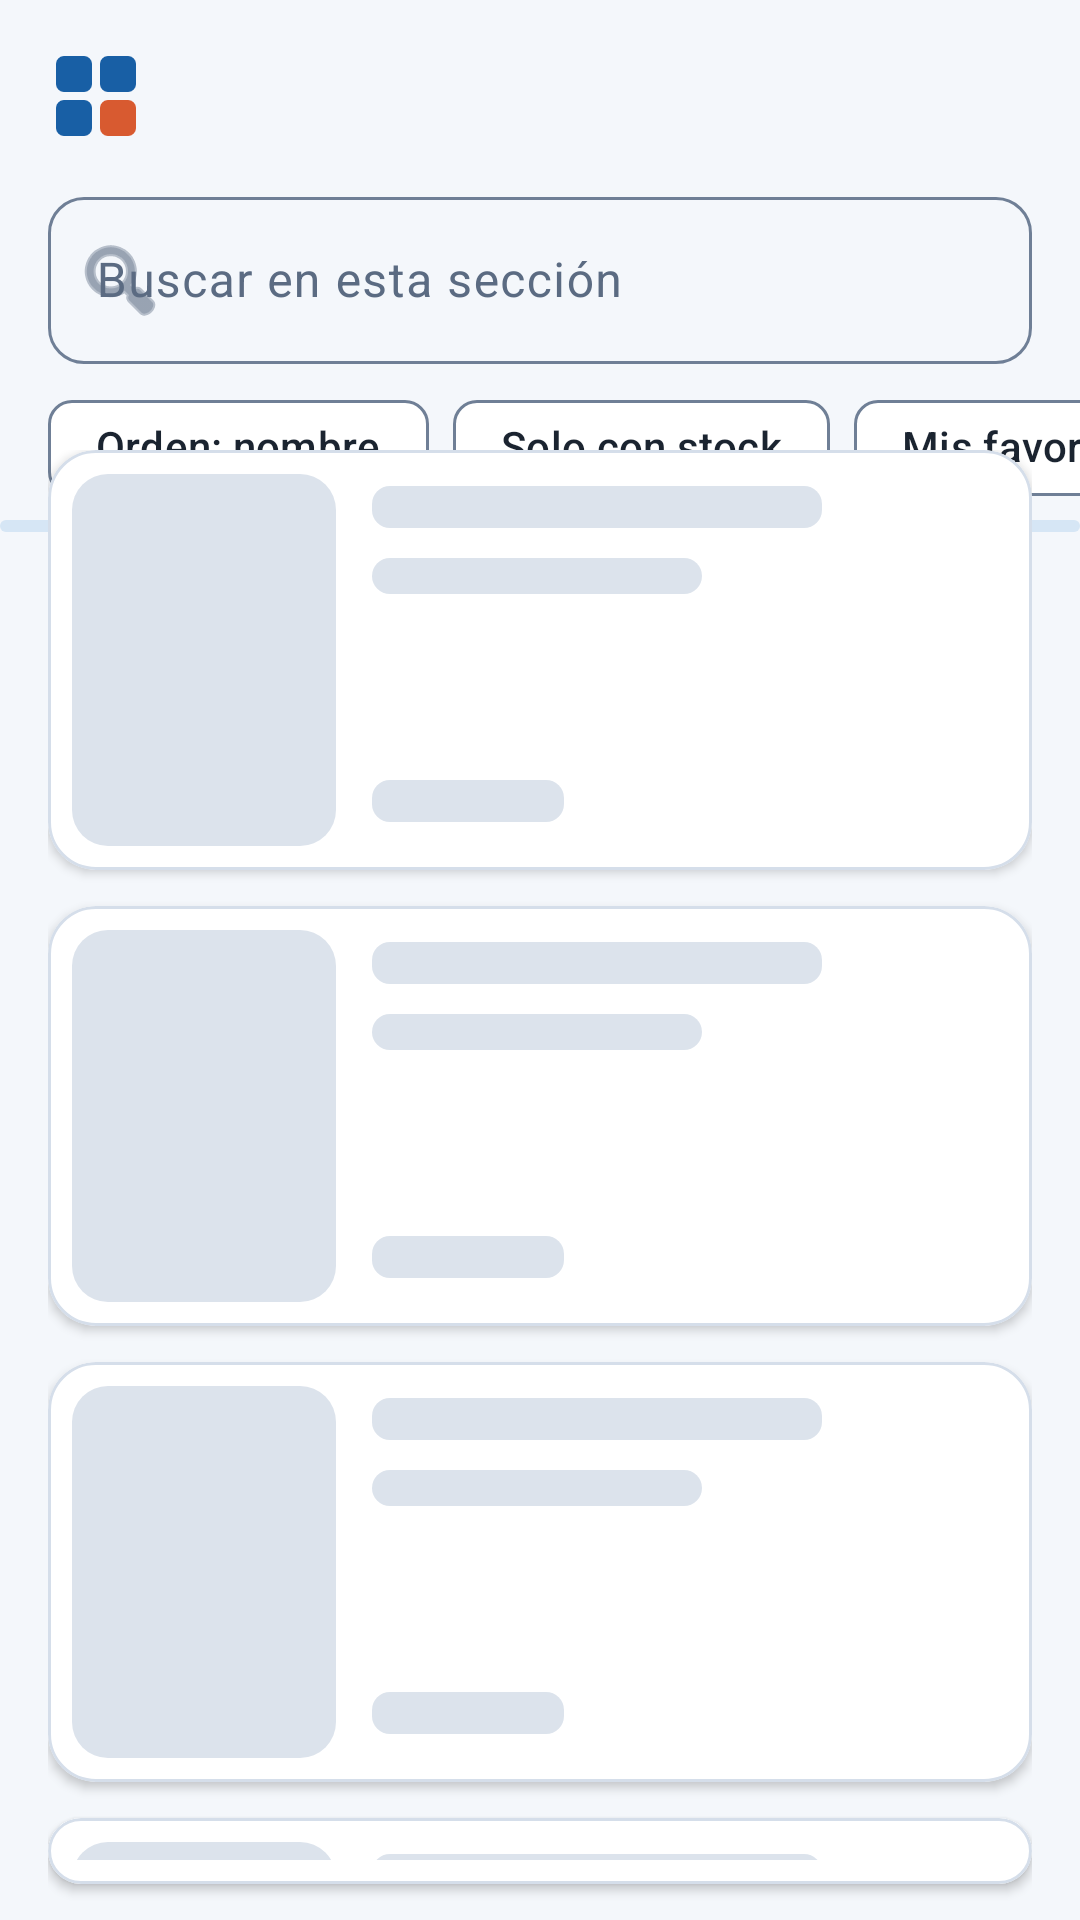

The Android layout XML behind this screen, and the referenced resources:
<!-- AndroidManifest.xml: application theme Theme.Jokoa -->
<!-- res/layout/fragment_productos.xml -->
<?xml version="1.0" encoding="utf-8"?>
<FrameLayout xmlns:android="http://schemas.android.com/apk/res/android" xmlns:app="http://schemas.android.com/apk/res-auto" xmlns:tools="http://schemas.android.com/tools"
    android:layout_width="match_parent"
    android:layout_height="match_parent">

    <LinearLayout
        android:layout_width="match_parent"
        android:layout_height="match_parent"
        android:orientation="vertical">

        <LinearLayout
            android:layout_width="match_parent"
            android:layout_height="wrap_content"
            android:gravity="center_vertical"
            android:orientation="horizontal"
            android:paddingHorizontal="16dp"
            android:paddingTop="16dp"
            android:paddingBottom="12dp">

            <ImageView
                android:layout_width="32dp"
                android:layout_height="32dp"
                android:contentDescription="Logo de Jokoa"
                android:src="@drawable/ic_logo" />

            <TextView
                android:id="@+id/tvTitulo"
                style="@style/Texto.Titulo"
                android:layout_width="wrap_content"
                android:layout_height="wrap_content"
                android:layout_marginStart="12dp"
                 />
        </LinearLayout>

        <com.google.android.material.textfield.TextInputLayout
            style="@style/Widget.Material3.TextInputLayout.OutlinedBox"
            android:layout_width="match_parent"
            android:layout_height="wrap_content"
            android:layout_marginHorizontal="16dp"
            android:layout_marginBottom="4dp"
            android:hint="Buscar en esta sección"
            app:endIconMode="clear_text"
            app:startIconDrawable="@android:drawable/ic_menu_search">

            <com.google.android.material.textfield.TextInputEditText
                android:id="@+id/etBuscar"
                android:layout_width="match_parent"
                android:layout_height="wrap_content"
                android:imeOptions="actionSearch"
                android:inputType="text"
                android:maxLines="1" />
        </com.google.android.material.textfield.TextInputLayout>

        
        <HorizontalScrollView
            android:layout_width="match_parent"
            android:layout_height="wrap_content"
            android:scrollbars="none">

            <com.google.android.material.chip.ChipGroup
                android:id="@+id/chipsSeccion"
                android:layout_width="wrap_content"
                android:layout_height="wrap_content"
                android:paddingHorizontal="16dp"
                app:selectionRequired="true"
                app:singleLine="true"
                app:singleSelection="true" />
        </HorizontalScrollView>

        <HorizontalScrollView
            android:id="@+id/scrollCategoria"
            android:layout_width="match_parent"
            android:layout_height="wrap_content"
            android:scrollbars="none"
            android:visibility="gone">

            <com.google.android.material.chip.ChipGroup
                android:id="@+id/chipsCategoria"
                android:layout_width="wrap_content"
                android:layout_height="wrap_content"
                android:paddingHorizontal="16dp"
                app:selectionRequired="true"
                app:singleLine="true"
                app:singleSelection="true" />
        </HorizontalScrollView>

        <HorizontalScrollView
            android:layout_width="match_parent"
            android:layout_height="wrap_content"
            android:scrollbars="none">

            <LinearLayout
                android:layout_width="wrap_content"
                android:layout_height="wrap_content"
                android:orientation="horizontal"
                android:paddingHorizontal="16dp">

                <com.google.android.material.chip.Chip
                    android:id="@+id/chipOrden"
                    style="@style/Widget.Material3.Chip.Assist"
                    android:layout_width="wrap_content"
                    android:layout_height="wrap_content"
                    android:minHeight="48dp"
                    android:text="Orden: nombre"
                    android:textColor="@color/jokoa_texto" />

                <com.google.android.material.chip.Chip
                    android:id="@+id/chipStock"
                    style="@style/Widget.Material3.Chip.Filter"
                    android:layout_width="wrap_content"
                    android:layout_height="wrap_content"
                    android:layout_marginStart="8dp"
                    android:minHeight="48dp"
                    android:text="Solo con stock"
                    android:textColor="@color/jokoa_texto" />

                <com.google.android.material.chip.Chip
                    android:id="@+id/chipFavoritos"
                    style="@style/Widget.Material3.Chip.Filter"
                    android:layout_width="wrap_content"
                    android:layout_height="wrap_content"
                    android:layout_marginStart="8dp"
                    android:minHeight="48dp"
                    android:text="Mis favoritos"
                    android:textColor="@color/jokoa_texto" />
            </LinearLayout>
        </HorizontalScrollView>

        <com.google.android.material.progressindicator.LinearProgressIndicator
            android:id="@+id/progreso"
            android:layout_width="match_parent"
            android:layout_height="wrap_content"
            android:indeterminate="true"
            app:hideAnimationBehavior="none"
            app:indicatorColor="@color/jokoa_coral"
            app:trackColor="@color/jokoa_azul_claro"
            app:trackThickness="4dp" />

        <androidx.recyclerview.widget.RecyclerView
            android:id="@+id/lista"
            android:layout_width="match_parent"
            android:layout_height="0dp"
            android:layout_weight="1"
            android:clipToPadding="false"
            android:layoutAnimation="@anim/layout_lista"
            android:paddingHorizontal="16dp"
            android:paddingTop="8dp"
            android:paddingBottom="8dp" />
    </LinearLayout>

    
    <LinearLayout
        android:id="@+id/esqueleto"
        android:layout_width="match_parent"
        android:layout_height="wrap_content"
        android:layout_marginTop="150dp"
        android:orientation="vertical"
        android:paddingHorizontal="16dp">

        <include layout="@layout/item_esqueleto" />
        <include layout="@layout/item_esqueleto" />
        <include layout="@layout/item_esqueleto" />
        <include layout="@layout/item_esqueleto" />
    </LinearLayout>

    <LinearLayout
        android:id="@+id/bloqueError"
        android:layout_width="wrap_content"
        android:layout_height="wrap_content"
        android:layout_gravity="center"
        android:gravity="center_horizontal"
        android:orientation="vertical"
        android:visibility="gone">

        <FrameLayout
            android:layout_width="80dp"
            android:layout_height="80dp"
            android:background="@drawable/bg_circulo_tenue">

            <ImageView
                android:layout_width="40dp"
                android:layout_height="40dp"
                android:layout_gravity="center"
                android:contentDescription="Sin conexión"
                android:src="@drawable/ic_cloud_off" />
        </FrameLayout>

        <TextView
            android:layout_width="wrap_content"
            android:layout_height="wrap_content"
            android:layout_marginTop="16dp"
            android:text="No se pudieron cargar los datos"
            android:textColor="@color/jokoa_texto"
            android:textSize="16sp" />

        <com.google.android.material.button.MaterialButton
            android:id="@+id/btnReintentar"
            style="@style/Widget.Jokoa.Button.Compacto"
            android:layout_width="wrap_content"
            android:layout_height="wrap_content"
            android:layout_marginTop="16dp"
            android:text="Reintentar"
            app:icon="@drawable/ic_refresh" />
    </LinearLayout>
</FrameLayout>
<!-- res/layout/item_esqueleto.xml (included above) -->
<?xml version="1.0" encoding="utf-8"?>
<com.google.android.material.card.MaterialCardView xmlns:android="http://schemas.android.com/apk/res/android" xmlns:app="http://schemas.android.com/apk/res-auto" xmlns:tools="http://schemas.android.com/tools"
    android:layout_width="match_parent"
    android:layout_height="wrap_content"
    android:layout_marginBottom="12dp">

    <LinearLayout
        android:layout_width="match_parent"
        android:layout_height="wrap_content"
        android:orientation="horizontal"
        android:padding="8dp">

        <View
            android:layout_width="88dp"
            android:layout_height="124dp"
            android:background="@drawable/bg_gris_portada" />

        <LinearLayout
            android:layout_width="0dp"
            android:layout_height="124dp"
            android:layout_marginStart="12dp"
            android:layout_weight="1"
            android:orientation="vertical">

            <View
                android:layout_width="150dp"
                android:layout_height="14dp"
                android:layout_marginTop="4dp"
                android:background="@drawable/bg_gris_barra" />

            <View
                android:layout_width="110dp"
                android:layout_height="12dp"
                android:layout_marginTop="10dp"
                android:background="@drawable/bg_gris_barra" />

            <View
                android:layout_width="0dp"
                android:layout_height="0dp"
                android:layout_weight="1" />

            <View
                android:layout_width="64dp"
                android:layout_height="14dp"
                android:layout_marginBottom="8dp"
                android:background="@drawable/bg_gris_barra" />
        </LinearLayout>
    </LinearLayout>
</com.google.android.material.card.MaterialCardView>
<!-- resources referenced by this layout -->
<resources>
  <color name="jokoa_azul_claro">#D6E6F5</color>
  <color name="jokoa_coral">#D85A30</color>
  <color name="jokoa_texto">#1B2430</color>
  <!-- drawable bg_circulo_tenue (drawable) -->
  <?xml version="1.0" encoding="utf-8"?>
  <shape xmlns:android="http://schemas.android.com/apk/res/android" android:shape="oval">
      <solid android:color="@color/jokoa_azul_tenue" />
  </shape>
  <!-- drawable bg_gris_barra (drawable) -->
  <?xml version="1.0" encoding="utf-8"?>
  <shape xmlns:android="http://schemas.android.com/apk/res/android" android:shape="rectangle">
      <solid android:color="@color/jokoa_gris" />
      <corners android:radius="6dp" />
  </shape>
  <!-- drawable bg_gris_portada (drawable) -->
  <?xml version="1.0" encoding="utf-8"?>
  <shape xmlns:android="http://schemas.android.com/apk/res/android" android:shape="rectangle">
      <solid android:color="@color/jokoa_gris" />
      <corners android:radius="12dp" />
  </shape>
  <style name="Texto.Titulo" parent="TextAppearance.Material3.HeadlineSmall">
          <item name="android:textSize">24sp</item>
          <item name="android:textStyle">bold</item>
          <item name="android:textColor">@color/jokoa_texto</item>
      </style>
  <style name="Widget.Jokoa.Button.Compacto">
          <item name="android:minHeight">48dp</item>
          <item name="android:textSize">15sp</item>
          <item name="backgroundTint">@color/boton_coral_fondo</item>
      </style>
  <style name="Theme.Jokoa" parent="Base.Theme.Jokoa" />
  <color name="jokoa_azul_tenue">#EAF2FA</color>
  <color name="jokoa_gris">#DCE3EC</color>
  <color name="jokoa_azul">#185FA5</color>
  <color name="jokoa_azul_noche">#0F3F6E</color>
  <color name="jokoa_coral_oscuro">#B8461F</color>
  <color name="jokoa_coral_tenue">#FDEEE8</color>
  <color name="jokoa_superficie">#FFFFFF</color>
  <color name="jokoa_texto_2">#5B6B82</color>
  <color name="jokoa_borde_campo">#6F7F96</color>
  <color name="jokoa_borde">#D5DEEA</color>
  <color name="jokoa_fondo">#F4F7FB</color>
  <style name="Widget.Jokoa.BottomNav.Indicador" parent="Widget.Material3.BottomNavigationView.ActiveIndicator">
          <item name="android:color">@color/jokoa_azul_claro</item>
      </style>
  <style name="TextoNavActivo" parent="TextoNav">
          <item name="android:textColor">@color/jokoa_azul_noche</item>
      </style>
  <style name="TextoNav" parent="TextAppearance.Material3.LabelMedium">
          <item name="android:textSize">12sp</item>
          <item name="android:textStyle">bold</item>
      </style>
  <style name="TextoPestana" parent="TextAppearance.Material3.TitleSmall">
          <item name="android:textSize">16sp</item>
          <item name="android:textStyle">bold</item>
          <item name="textAllCaps">false</item>
      </style>
  <style name="MaterialAlertDialog.Jokoa" parent="MaterialAlertDialog.Material3">
          <item name="shapeAppearance">@style/ShapeAppearance.Jokoa.Dialogo</item>
          <item name="backgroundTint">@color/jokoa_superficie</item>
      </style>
  <style name="MaterialAlertDialog.Jokoa.Titulo" parent="MaterialAlertDialog.Material3.Title.Text">
          <item name="android:textSize">20sp</item>
          <item name="android:textStyle">normal</item>
          <item name="android:textColor">@color/jokoa_texto</item>
      </style>
  <style name="Widget.Jokoa.Button.CompactoAzul">
          <item name="android:minHeight">48dp</item>
          <item name="android:textSize">15sp</item>
      </style>
  <style name="Animacion.Jokoa.Dialogo" parent="@android:style/Animation.Dialog">
          <item name="android:windowEnterAnimation">@anim/dialogo_entra</item>
          <item name="android:windowExitAnimation">@anim/dialogo_sale</item>
      </style>
  <style name="ShapeAppearance.Jokoa.Dialogo" parent="ShapeAppearance.Material3.Corner.ExtraLarge">
          <item name="cornerSize">16dp</item>
      </style>
</resources>
